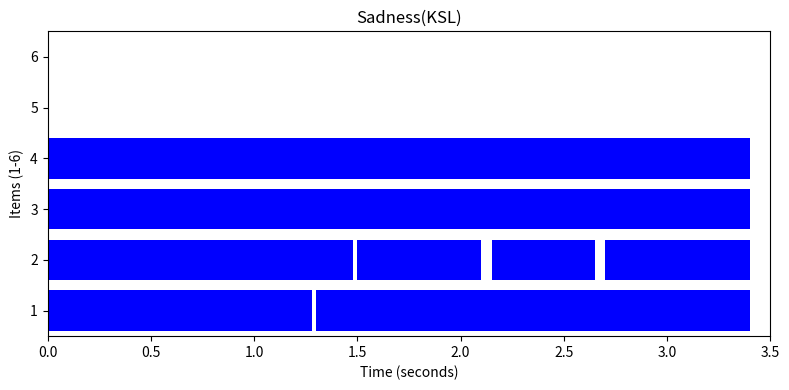

The matplotlib source for this figure:
import matplotlib.pyplot as plt
import numpy as np 

# Create the figure and axes
fig, ax = plt.subplots(figsize=(8, 4))

# Data for the bars
x_labels = ['1', '2', '3', '4', '5', '6']
y_segments = {
    '1': [(0, 1.28),(1.3, 3.4)],
    '2': [(0, 1.48),(1.5, 2.1),(2.15, 2.65),(2.7, 3.4)],
    '3': [(0, 3.4)],
    '4': [(0, 3.4)]
}
# Plot the bars
for i, (label, segments) in enumerate(y_segments.items()):
    for start, end in segments:
        ax.barh(label, end - start, left=start, color='blue')
        # Intensity 값을 얼마나 주었는지 보여줄 수 있도록 코드. 

# Set x and y axis limits
ax.set_xlim(0, 3.5)
ax.set_ylim(-0.5, len(x_labels) - 0.5)

# Add grid and labels
#ax.set_xticks([0, 1, 2, 3, 4]) 
plt.xticks(np.arange(0, 4.0, 0.5))
ax.set_yticks(range(len(x_labels)))
ax.set_yticklabels(x_labels)
ax.set_xlabel("Time (seconds)")
ax.set_ylabel("Items (1-6)")

# Display the plot
plt.title("Sadness(KSL)") #Sadness(KSL), Anger(KSL), Disgust(KSL), Amusement(KSL), Surprised(KSL), Fear(KSL)
plt.tight_layout()
plt.show()


'''
# 데이터 설정
y_values = range(1, 7)
x_start = [0.25,0,0.85,0,0,0] # 0, 0.25, 0, 0, 0, 0, 0.65, 0, 0, 0.65
x_end = [0.25, 1, 1, 1, 1, 0.55, 1, 1, 0.55, 1] # 0.25, 1, 1, 1, 1, 0.55, 1, 1, 0.55, 1
x_lengths = [end - start for start, end in zip(x_start, x_end)]

# 막대 색상 설정 (파란색)
color = 'blue'

# 가로 막대 그래프 생성
plt.figure(figsize=(8, 6))
plt.barh(y_values, x_lengths, color=color, edgecolor="black", left=x_start)

# 축 설정
plt.xlabel("Time (seconds)")
plt.ylabel("Items (1-6)")
plt.xlim(0, 3.8)  # 최대 시간을 조금 더 여유 있게 설정
plt.ylim(0.5, 6.5)
plt.xticks(np.arange(0, 3.8, 0.5))
plt.yticks(y_values)

# 그래프 제목
plt.title("Surprised(KSL)")

# 그래프 표시
plt.tight_layout()
plt.show()
'''